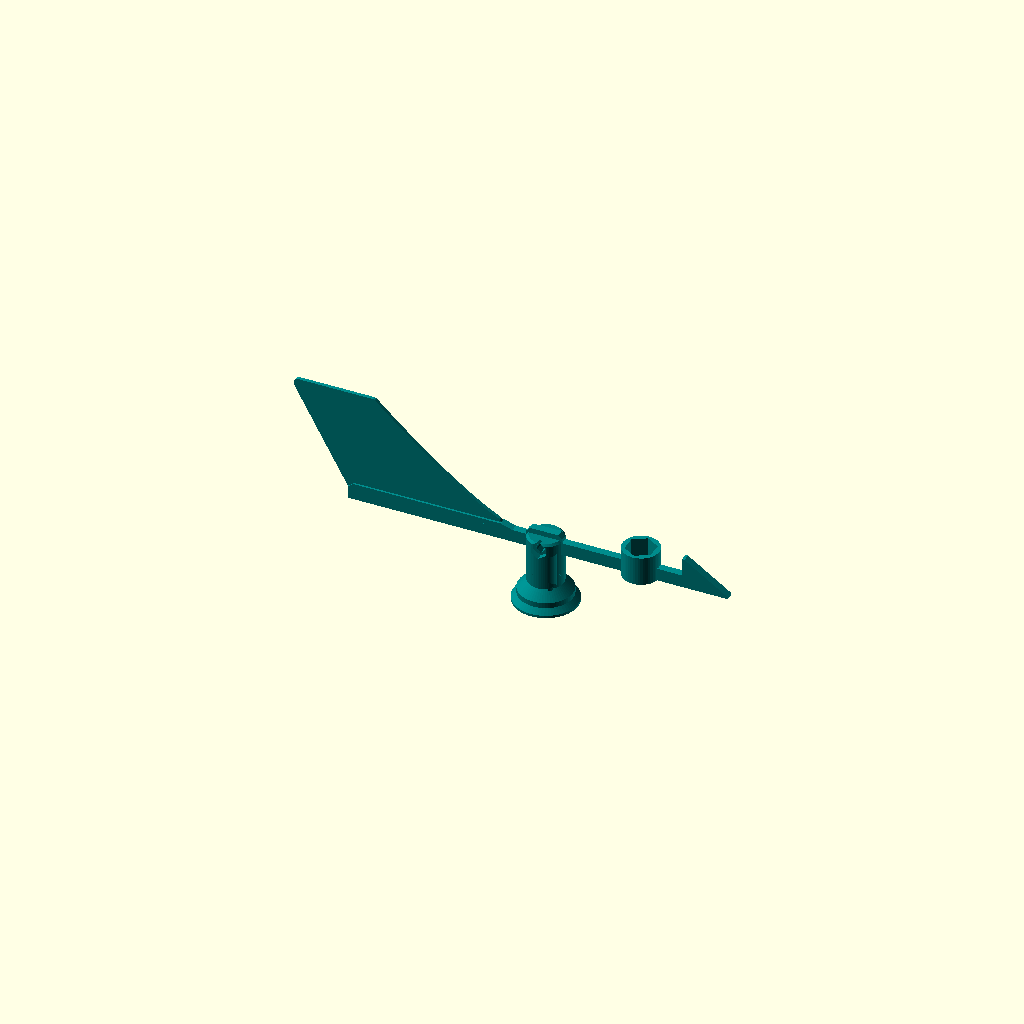
Cell 1: the model at its default parameters.
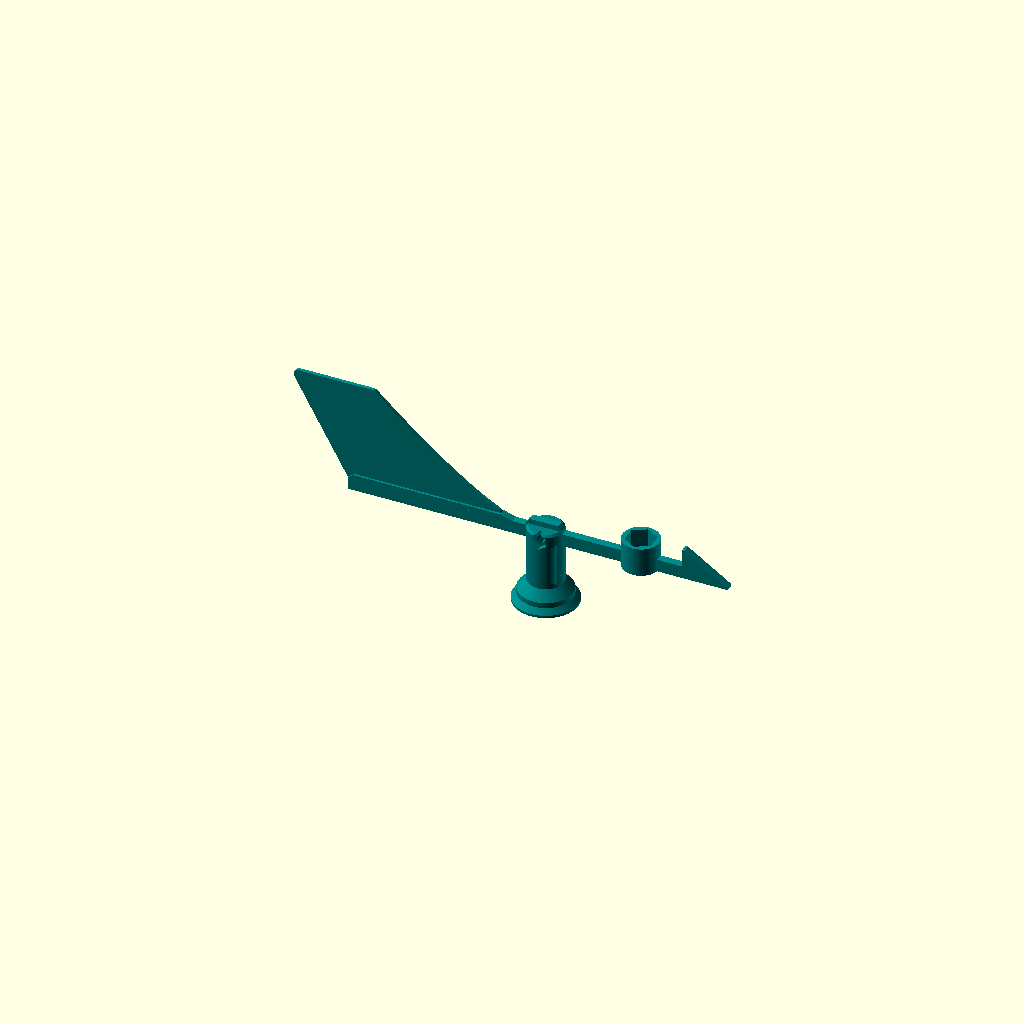
Cell 2: boss_h = 7.8 (everything else at default).
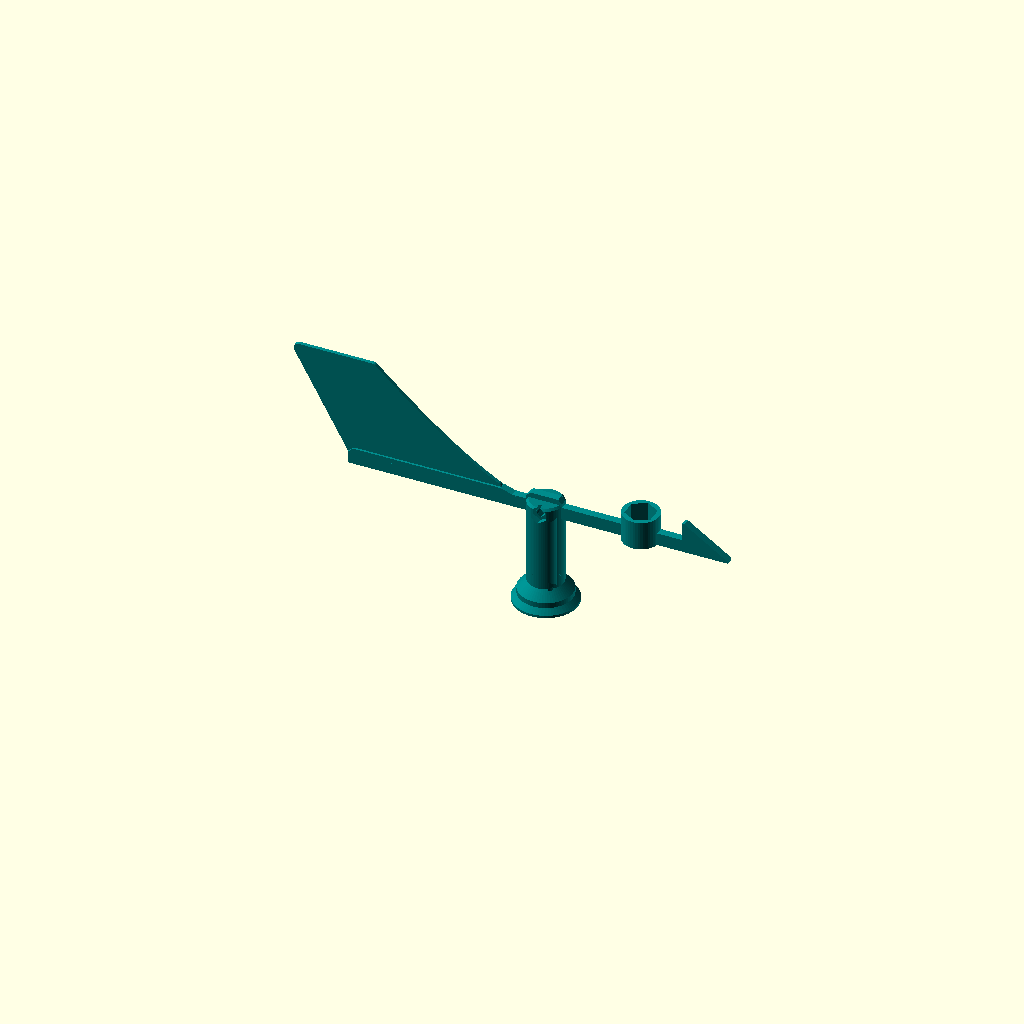
Cell 3 — shaft_protrusion set to 30.7, the other parameters unchanged.
One fixed orthographic camera (rotation 55°, 0°, 25°; colour scheme Cornfield) for every cell.
Source of the model, variants/v3_final/wind_vane.scad:
// =====================================================================
//  Replacement wind-direction vane for VEVOR YT60231 weather station  (v3)
//  Two printed parts:
//    CAP   - bell-shaped hub. It slides onto the 2.8 mm D-shaft, locks with an
//            M2 set screw on the flat, and covers the bearing boss and the
//            tab with a skirt and drip lip (weather cap, like the original).
//            Printed UPSIDE DOWN (cap top on the bed), no supports.
//    BLADE - arm + half-barb arrow + tail fin + ballast pod, the v2 profile.
//            Printed upright (arm on the bed, fin standing up), no supports.
//    Joint: the blade's centre pad drops into a keyed slot across the cap top
//           and is clamped by one M3 x 14 screw + M3 nut (nut pocket in the cap).
//
//  Installed coordinates: Z = shaft axis, z = 0 at the housing top surface.
//  +X = arrow (into the wind), -X = tail.
//  part = "assembly" | "cap_print" | "blade_print" | "section" | "housing"
// =====================================================================
part = "assembly";

/* [Housing - caliper measurements of a VEVOR YT60231, 2026-11-20 (tab_d still an estimate)] */
housing_top_d   = 23.2;  // F: flat top of the sensor housing
boss_d          = 8.92;  // B: raised bearing boss OD
boss_h          = 3.9;   // G: boss height above housing top (bearing top assumed flush)
shaft_protrusion= 15.35; // E: shaft length above the bearing top
tab_outer_r     = 7.64;  // C: 12.1 (far boss side -> tab outer edge) - 8.92/2
tab_d           = 4;     // tab OD (ESTIMATE, not measured): sets how far the tab reaches in toward the shaft
tab_h           = 6.1;   // D: tab height above housing top
tab_angle       = 270;   // where the tab sits (dummy/renders only; the cap clears it at any angle)

/* [Shaft & bore] */
shaft_d         = 2.8;
flat_depth      = 0.2;   // A: across-flat measured 2.6 -> 2.8 - 2.6 (shallow flat!)
bore_clearance  = 0.15;  // on the round diameter (bore 2.95)
flat_clear      = 0.05;  // on the across-flat (bore across-flat = 2.6 + 0.05 = 2.65)
hub_gap         = 0.5;   // gap between the cap's inner boss and the bearing top (set with a shim)
bore_extra      = 1.5;   // extra bore depth above the shaft tip (tolerates a longer shaft)
bore_chamfer    = 0.4;

/* [Cap] */
skirt_clear_r   = 1.5;   // radial clearance from tab outer edge to skirt inner wall
tab_clear_z     = 1.0;   // minimum clearance from the shoulder to the tab top corner
rim_gap         = 1.5;   // skirt rim height above the housing top
wall            = 1.4;   // skirt / shoulder / neck wall thickness
lip_w           = 2.0;   // drip lip: outward overhang (lip OD 25.1 > housing top 23.2, drips outside the top face)
lip_t           = 1.0;   // drip lip: flat rim thickness (lip top is a 45-degree shed)
neck_d          = 14;    // upper hub (neck) OD
core_d          = 8;     // inner bore boss OD (above the tab)
stem_clear      = 1.0;   // the core narrows to a stem below the tab top so it clears the tab's inner side
stem_min_wall   = 1.1;
roof_t          = 1.0;   // solid material between the bore tip and the slot floor

/* [Set screw] */
screw_size      = "M2";  // "M2" or "M2.5"
screw_angle     = 90;    // CCW from the arrow; the flat is centred under the screw
screw_below_tip = 4.5;   // screw axis distance below the shaft tip (flat is on the upper shaft)
access_d        = 2.6;   // access hole through the neck wall (M2 set screw passes through)
second_screw_dz = 0;     // !=0 adds a 2nd set screw on the same flat, this far above (+) / below (-) the first

/* [Blade joint] */
slot_d          = 6;     // depth of the keyed slot across the cap top
slot_clear      = 0.2;   // slot width = arm_w + slot_clear
pad_h           = 8;     // blade centre pad height (sits slot_d deep, rest proud)
pad_l           = 14;    // pad length (= neck_d)
joint_bolt_d    = 3.3;   // M3 clearance
joint_nut_af    = 5.5;   // M3 nut
joint_nut_t     = 2.4;

/* [Blade arms] */
arm_w           = 3.0;
arm_h           = 5.0;
nose_len        = 72;
barb_len        = 18;
barb_h          = 7;

/* [Tail fin] */
tail_len_top    = 100;
tail_len_bot    = 77;
fin_top_chord   = 33;
fin_h           = 45;    // fin top above the arm bottom
fin_root_x      = 11;
fin_curve       = 1.3;
fin_t           = 1.4;
fin_round       = 2;

/* [Ballast] */
ballast         = "nuts"; // "nuts" | "none"
ballast_nut     = "M6";
ballast_count   = 2;
ballast_x       = 37.3;   // BALANCE TUNING PARAMETER (tune.py)
pod_wall        = 1.2;
pod_floor       = 1.0;
pocket_clear    = 0.3;

$fn = 64;
eps = 0.01;

// ------------------------- derived -----------------------------------
tap_d    = (screw_size == "M2.5") ? 2.05 : 1.6;
bore_r   = (shaft_d + bore_clearance) / 2;
flat_y   = (shaft_d - flat_depth) + flat_clear - bore_r;   // flat plane: bore across-flat = across_flat + flat_clear

z_bear   = boss_h;                              // bearing top
z_hb     = z_bear + hub_gap;                    // bottom of the cap's inner boss
z_tip    = z_bear + shaft_protrusion;           // shaft tip
bore_depth = shaft_protrusion - hub_gap + bore_extra;
z_bt     = z_hb + bore_depth;                   // top of the cylindrical bore
z_slot   = z_bt + bore_r + roof_t;              // slot floor = blade arm bottom
z_top    = z_slot + slot_d;                     // cap top
screw_z  = z_tip - screw_below_tip;

skirt_ri = tab_outer_r + skirt_clear_r;
skirt_ro = skirt_ri + wall;
neck_ro  = neck_d / 2;
neck_ri  = neck_ro - wall;
core_r   = core_d / 2;
tab_in_r = min(boss_d/2, tab_outer_r - tab_d);          // innermost reach of the tab
stem_r   = max(min(core_r, tab_in_r - stem_clear), bore_r + stem_min_wall);
z_step   = max(tab_h + stem_clear, z_hb);                // core widens from stem_r to core_r here
z_c      = max(tab_h + tab_clear_z * sqrt(2) - (skirt_ri - tab_outer_r), rim_gap + 2); // skirt inner wall top (true 45-deg clearance >= tab_clear_z)
function z_in(r)  = z_c + (skirt_ri - r);                 // 45-degree inner shoulder
function z_out(r) = z_c + (skirt_ri - r) + wall * sqrt(2); // parallel outer shoulder
z_ann    = z_slot - 1.5;                        // top of the annular lightening gap

function bn(i) = ballast_nut == "M4" ? [7,3.2][i] : ballast_nut == "M5" ? [8,4][i]
               : ballast_nut == "M8" ? [13,6.5][i] : [10,5][i];
b_R      = (bn(0) + pocket_clear) / sqrt(3);
pod_r    = b_R + pod_wall;
pocket_h = ballast_count * bn(1) + 0.4;
pod_h    = pod_floor + pocket_h;

echo(str("V3: z_hb=", z_hb, " z_tip=", z_tip, " bore_depth=", bore_depth, " z_slot=", z_slot,
         " z_top=", z_top, " screw_z=", screw_z, " z_c=", z_c, " skirt OD=", 2*skirt_ro,
         " lip OD=", 2*(skirt_ro+lip_w), " radial clr=", skirt_ri - tab_outer_r,
         " vertical clr over tab=", z_in(tab_outer_r) - tab_h, " bore across-flat=", bore_r + flat_y,
         " stem_r=", stem_r, " z_step=", z_step, " tab_in_r=", tab_in_r));
assert(screw_z - tap_d/2 > z_step, "set screw must be in the full-size core above the tab");
assert(screw_z + tap_d/2 < z_tip, "set screw must be on the shaft");

// hole along +Y, teardrop tip toward +Z (tip_up) or -Z (for parts printed upside down)
module teardrop_y(d, len, tip_up = true) {
    mirror([0,0, tip_up ? 0 : 1])
    rotate([90,0,0]) translate([0,0,-len]) linear_extrude(len)
        union() { circle(d = d); rotate(45) square(d/2); }
}

// ============================== CAP ==================================
module cap_body() {
    rotate_extrude() polygon([
        [0, z_top], [neck_ro - 0.8, z_top], [neck_ro, z_top - 0.8],
        [neck_ro, z_out(neck_ro)],
        [skirt_ro, z_out(skirt_ro)],
        [skirt_ro, rim_gap + lip_t + lip_w],
        [skirt_ro + lip_w, rim_gap + lip_t],      // 45-degree shed on top of the drip lip
        [skirt_ro + lip_w, rim_gap],
        [skirt_ri, rim_gap],
        [skirt_ri, z_c],
        [neck_ri, z_in(neck_ri)],
        [neck_ri, z_ann],
        [core_r, z_ann],
        [core_r, z_step],
        [stem_r, z_step],
        [stem_r, z_hb],
        [0, z_hb]]);
}

module d_bore() {
    intersection() {
        translate([0,0,z_hb - 1]) cylinder(r = bore_r, h = bore_depth + 1);
        translate([-6, -6, z_hb - 2]) cube([12, 6 + flat_y, bore_depth + 10]);
    }
    intersection() {   // drill-point roof (prints as a cone either way up)
        translate([0,0,z_bt - eps]) cylinder(r1 = bore_r, r2 = 0, h = bore_r);
        translate([-6, -6, z_hb]) cube([12, 6 + flat_y, bore_depth + 10]);
    }
    translate([0,0,z_hb - eps]) cylinder(r1 = bore_r + bore_chamfer, r2 = bore_r, h = bore_chamfer);
}

module set_screw_holes() {
    // tap hole in the core, from just inside the flat outward
    translate([0, flat_y - 0.5, screw_z]) teardrop_y(tap_d, core_r + 1 - flat_y, false);
    // screwdriver / screw access through the neck wall, coaxial
    translate([0, core_r - 0.2, screw_z]) teardrop_y(access_d, neck_ro + 2, false);
    if (second_screw_dz != 0) {
        translate([0, flat_y - 0.5, screw_z + second_screw_dz]) teardrop_y(tap_d, core_r + 1 - flat_y, false);
        translate([0, core_r - 0.2, screw_z + second_screw_dz]) teardrop_y(access_d, neck_ro + 2, false);
    }
}

module joint_cuts() {
    // keyed slot across the cap top (along X, the vane axis)
    translate([-neck_ro - 1, -(arm_w + slot_clear)/2, z_slot]) cube([neck_d + 2, arm_w + slot_clear, slot_d + 1]);
    // M3 bolt across the slot (along Y), nut pocket on the -Y cheek
    zb = z_slot + slot_d/2;
    translate([0, -neck_ro - 1, zb]) teardrop_y(joint_bolt_d, neck_d + 2, false);
    translate([0, -neck_ro + 2.6, zb]) rotate([90,0,0])
        rotate(30) cylinder(r = (joint_nut_af + 0.3)/sqrt(3), h = 5, $fn = 6);
    // spot face for the screw head on the +Y cheek
    translate([0, neck_ro - 0.8, zb]) rotate([-90,0,0]) cylinder(d = 6.5, h = 5);
}

module cap() {
    difference() {
        cap_body();
        rotate(screw_angle - 90) { d_bore(); set_screw_holes(); }
        joint_cuts();
    }
}

// ============================= BLADE =================================
// blade-local coordinates: arm bottom at z = 0 (= z_slot when installed)
module plate_xz(t) { translate([0, t/2, 0]) rotate([90,0,0]) linear_extrude(t) children(); }

module fin_2d() {
    n = 24;
    lead = [for (i = [0:n]) let(u = i/n)
              [-(tail_len_top - fin_top_chord) + ((tail_len_top - fin_top_chord) - fin_root_x) * u,
               arm_h + (fin_h - arm_h) * pow(1-u, fin_curve)]];
    offset(r = fin_round) offset(delta = -fin_round)
        polygon(concat([[-tail_len_top, fin_h]], lead,
                       [[-fin_root_x, arm_h - 1], [-tail_len_bot, arm_h - 1]]));
}
module barb_2d() {
    x0 = nose_len - barb_len;
    polygon([[x0, 0], [nose_len, 0], [nose_len, 0.8], [x0 + 1.0, arm_h + barb_h], [x0, arm_h + barb_h]]);
}
module blade() {
    difference() {
        union() {
            translate([-tail_len_bot, -arm_w/2, 0]) cube([tail_len_bot + nose_len - barb_len + 1, arm_w, arm_h]);
            plate_xz(arm_w) barb_2d();
            plate_xz(fin_t) fin_2d();
            plate_xz(arm_w) polygon([[-tail_len_bot, arm_h - 0.5], [-fin_root_x, arm_h - 0.5],
                                     [-fin_root_x - 6, arm_h + 1.5], [-tail_len_bot + 2, arm_h + 1.5]]);
            // centre pad that keys into the cap slot (chamfered top corners)
            plate_xz(arm_w) polygon([[-pad_l/2, 0], [pad_l/2, 0], [pad_l/2, pad_h - 1.5],
                                     [pad_l/2 - 1.5, pad_h], [-pad_l/2 + 1.5, pad_h], [-pad_l/2, pad_h - 1.5]]);
            if (ballast == "nuts") translate([ballast_x, 0, 0]) cylinder(r = pod_r, h = pod_h, $fn = 48);
        }
        translate([0, -5, slot_d/2]) teardrop_y(joint_bolt_d, 10, true);
        if (ballast == "nuts")
            translate([ballast_x, 0, pod_floor]) rotate(30) cylinder(r = b_R, h = pocket_h + 1, $fn = 6);
    }
}

// ===================== stationary housing dummy ======================
module housing() {
    color("white") translate([0,0,-6]) cylinder(d = housing_top_d, h = 6);
    color("lightgray") difference() {
        cylinder(d = boss_d, h = boss_h);
        translate([0,0,-1]) cylinder(d = boss_d - 1.6, h = boss_h + 2);
    }
    color("silver") difference() {           // flanged bearing (assumed 3x7 mm)
        cylinder(d = boss_d - 1.6, h = boss_h);
        translate([0,0,-1]) cylinder(d = 3, h = boss_h + 2);
    }
    // tab/post with hole, joined to the boss by a thin web (placed at 200 deg)
    color("lightgray") rotate(tab_angle) {
        translate([tab_outer_r - tab_d/2, 0, 0]) difference() {
            cylinder(d = tab_d, h = tab_h);
            translate([0,0,1]) cylinder(d = tab_d - 2, h = tab_h);
        }
        translate([boss_d/2 - 0.5, -0.6, 0]) cube([tab_outer_r - tab_d/2 - boss_d/2 + 0.5, 1.2, tab_h - 1]);
    }
    color("gray") rotate(screw_angle - 90) intersection() {   // D-shaft
        translate([0,0,-4]) cylinder(d = shaft_d, h = z_tip + 4);
        translate([-5,-5,-4]) cube([10, 5 + shaft_d/2 - flat_depth, z_tip + 5]);
    }
}

module assembly() {
    color("teal") cap();
    color("darkcyan") translate([0,0,z_slot]) blade();
}

if (part == "assembly") assembly();
if (part == "cap") cap();
if (part == "blade") translate([0,0,z_slot]) blade();
if (part == "cap_print") translate([0,0,z_top]) rotate([180,0,0]) cap();
if (part == "blade_print") blade();
if (part == "housing") housing();
// swept envelope of everything stationary near the cap (tab swept 360 deg), for clearance checks
module stationary_envelope() {
    rotate_extrude() polygon([[0,-1],[tab_outer_r,-1],[tab_outer_r,tab_h],
                              [tab_in_r,tab_h],[tab_in_r,boss_h],[0,boss_h]]);
    translate([0,0,-6]) cylinder(d = housing_top_d, h = 6);
}
if (part == "envelope") stationary_envelope();
if (part == "section") {      // cut on the YZ plane (x = 0): shows set screw (+Y) and tab (-Y)
    difference() { union() { assembly(); housing(); } translate([0, -100, -20]) cube([200, 200, 200]); }
}
Parameter table extracted from the source (name, type, default, range or options):
part: string, default "assembly"
housing_top_d: number, default 23.2
boss_d: number, default 8.92
boss_h: number, default 3.9
shaft_protrusion: number, default 15.35
tab_outer_r: number, default 7.64
tab_d: number, default 4
tab_h: number, default 6.1
tab_angle: number, default 270
shaft_d: number, default 2.8
flat_depth: number, default 0.2
bore_clearance: number, default 0.15
flat_clear: number, default 0.05
hub_gap: number, default 0.5
bore_extra: number, default 1.5
bore_chamfer: number, default 0.4
skirt_clear_r: number, default 1.5
tab_clear_z: number, default 1
rim_gap: number, default 1.5
wall: number, default 1.4
lip_w: number, default 2
lip_t: number, default 1
neck_d: number, default 14
core_d: number, default 8
stem_clear: number, default 1
stem_min_wall: number, default 1.1
roof_t: number, default 1
screw_size: string, default "M2"
screw_angle: number, default 90
screw_below_tip: number, default 4.5
access_d: number, default 2.6
second_screw_dz: number, default 0
slot_d: number, default 6
slot_clear: number, default 0.2
pad_h: number, default 8
pad_l: number, default 14
joint_bolt_d: number, default 3.3
joint_nut_af: number, default 5.5
joint_nut_t: number, default 2.4
arm_w: number, default 3
arm_h: number, default 5
nose_len: number, default 72
barb_len: number, default 18
barb_h: number, default 7
tail_len_top: number, default 100
tail_len_bot: number, default 77
fin_top_chord: number, default 33
fin_h: number, default 45
fin_root_x: number, default 11
fin_curve: number, default 1.3
fin_t: number, default 1.4
fin_round: number, default 2
ballast: string, default "nuts"
ballast_nut: string, default "M6"
ballast_count: number, default 2
ballast_x: number, default 37.3
pod_wall: number, default 1.2
pod_floor: number, default 1
pocket_clear: number, default 0.3
eps: number, default 0.01
